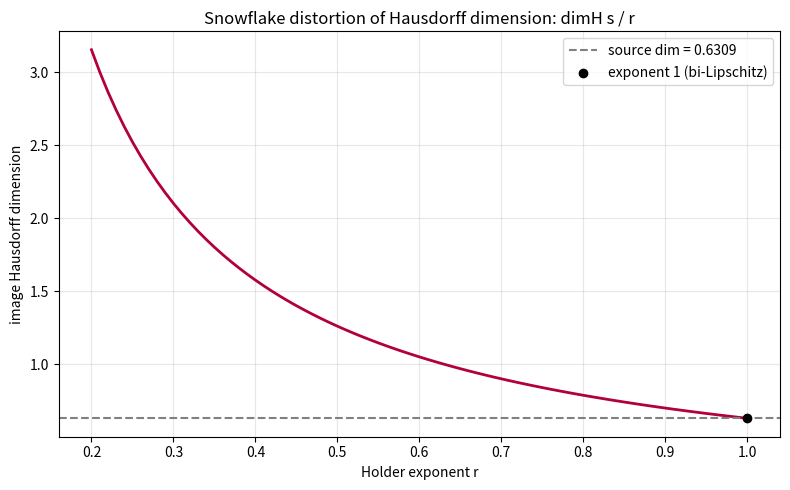

This chart was generated by the following Python code:
"""Visualize how composing snowflake (Holder) maps multiplies exponents and
shifts the Hausdorff-dimension window. Requires matplotlib."""
import math
import matplotlib.pyplot as plt

def similarity_dimension(ratios):
    def moran(d): return sum(c ** d for c in ratios) - 1.0
    lo, hi = 0.0, 8.0
    for _ in range(200):
        mid = 0.5 * (lo + hi)
        if moran(mid) > 0.0: lo = mid
        else: hi = mid
    return 0.5 * (lo + hi)

d0 = similarity_dimension([1/3, 1/3])           # Cantor set, log2/log3
exps = [r/100 for r in range(20, 101)]          # forward exponent r in (0.2,1]
dims = [d0 / r for r in exps]                    # dimH s / r (power map on the line)

plt.figure(figsize=(8, 5))
plt.plot(exps, dims, lw=2, color="#b1003a")
plt.axhline(d0, ls="--", color="gray", label=f"source dim = {d0:.4f}")
plt.scatter([1.0], [d0], color="black", zorder=5, label="exponent 1 (bi-Lipschitz)")
plt.title("Snowflake distortion of Hausdorff dimension: dimH s / r")
plt.xlabel("Holder exponent r")
plt.ylabel("image Hausdorff dimension")
plt.legend(); plt.grid(alpha=0.3); plt.tight_layout()
plt.savefig("snowflake_distortion.png", dpi=150)
print("saved snowflake_distortion.png")
